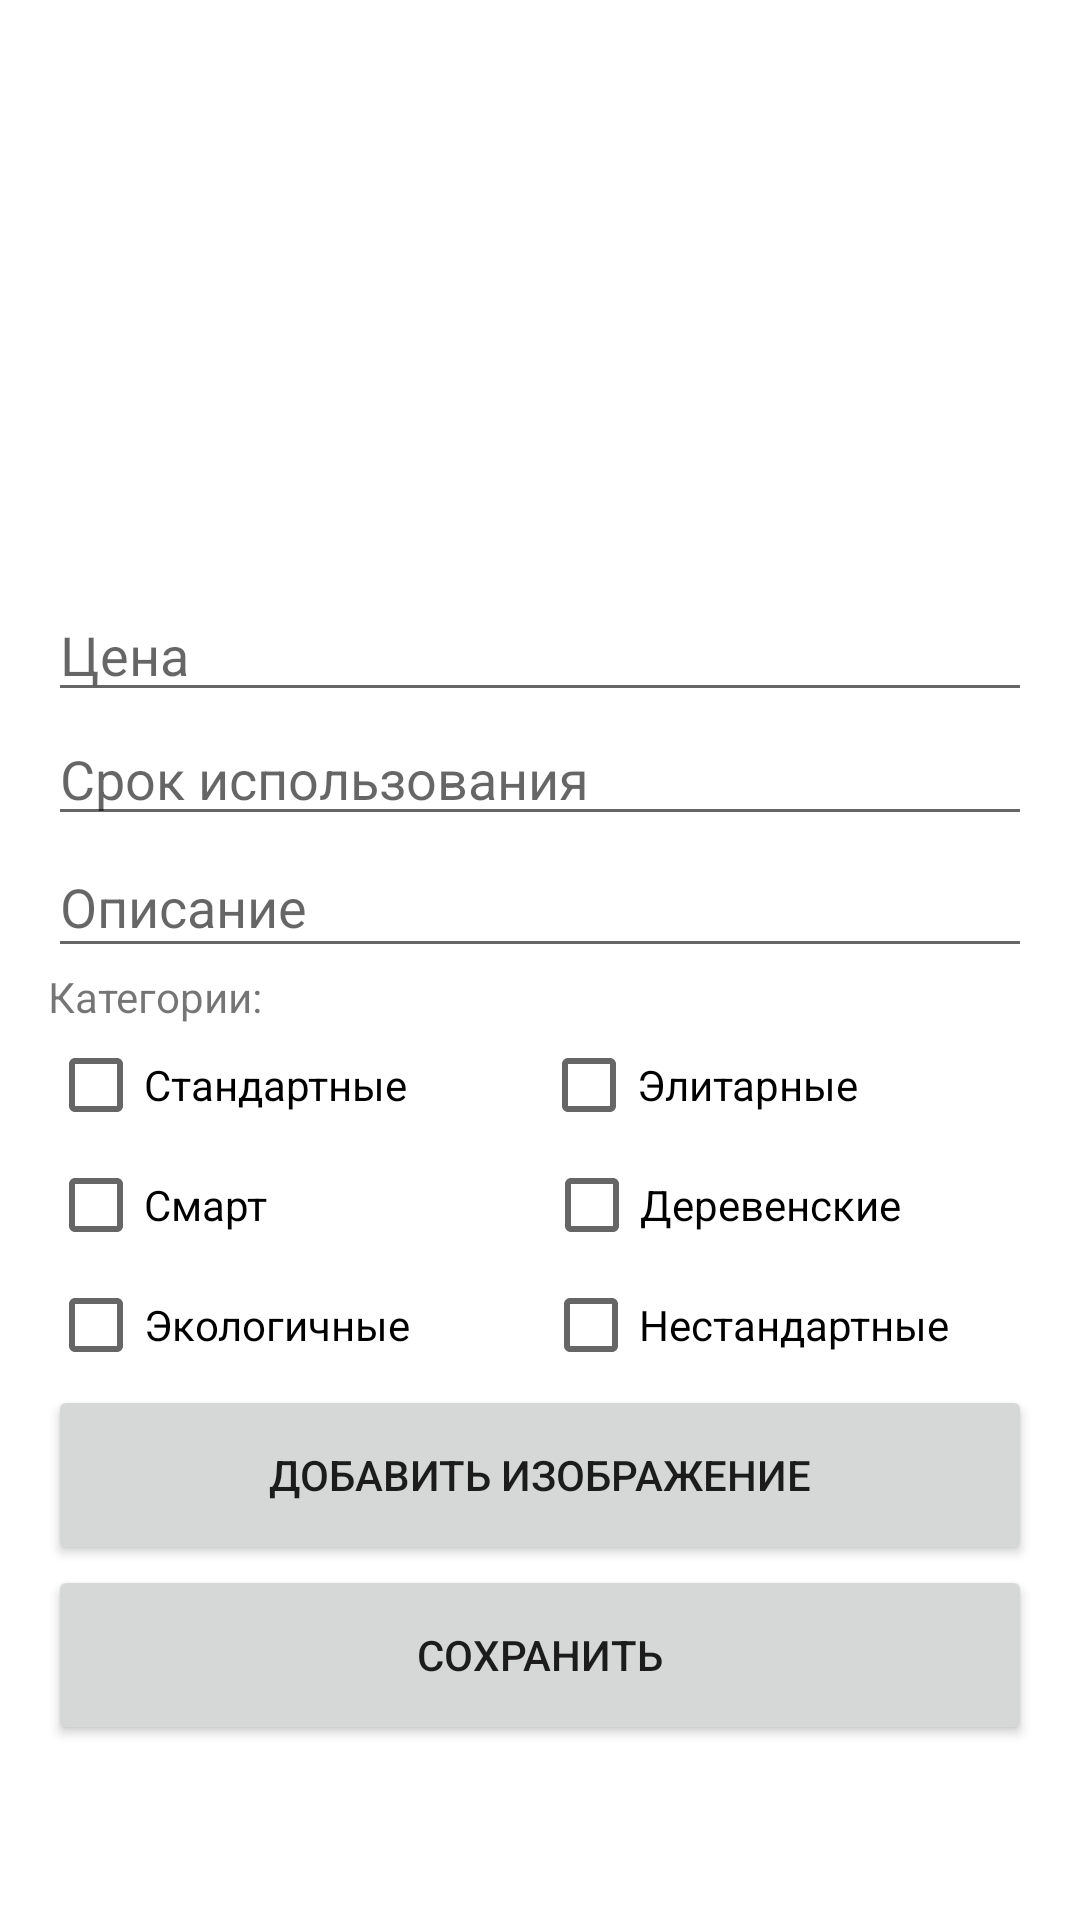

Produce the Android XML layout that renders to this screen, including the resource entries it uses.
<!-- AndroidManifest.xml: application theme Theme.Unishop -->
<!-- res/layout/activity_toilet.xml -->
<?xml version="1.0" encoding="utf-8"?>
<LinearLayout xmlns:android="http://schemas.android.com/apk/res/android"
    xmlns:app="http://schemas.android.com/apk/res-auto"
    xmlns:tools="http://schemas.android.com/tools"
    android:layout_width="match_parent"
    android:layout_height="match_parent"
    android:orientation="vertical"
    android:padding="16dp"
    tools:context=".AddToiletActivity">

    <ImageView
        android:id="@+id/imageView"
        android:layout_width="match_parent"
        android:layout_height="180dp"
        tools:srcCompat="@tools:sample/backgrounds/scenic" />

    <EditText
        android:id="@+id/editTextPrice"
        android:layout_width="match_parent"
        android:layout_height="wrap_content"
        android:hint="Цена" />

    <EditText
        android:id="@+id/editTextLifespan"
        android:layout_width="match_parent"
        android:layout_height="wrap_content"
        android:hint="Срок использования" />

    <EditText
        android:id="@+id/editTextDescription"
        android:layout_width="match_parent"
        android:layout_height="44dp"
        android:hint="Описание" />

    <TextView
        android:id="@+id/textView"
        android:layout_width="match_parent"
        android:layout_height="wrap_content"
        android:text="Категории:" />

    <LinearLayout
        android:layout_width="match_parent"
        android:layout_height="40dp"
        android:orientation="horizontal">

        <CheckBox
            android:id="@+id/checkBoxStandart"
            android:layout_width="107dp"
            android:layout_height="wrap_content"
            android:layout_weight="1"
            android:text="Стандартные" />

        <CheckBox
            android:id="@+id/checkBoxElite"
            android:layout_width="wrap_content"
            android:layout_height="wrap_content"
            android:layout_weight="1"
            android:text="Элитарные" />
    </LinearLayout>

    <LinearLayout
        android:layout_width="match_parent"
        android:layout_height="40dp"
        android:orientation="horizontal">

        <CheckBox
            android:id="@+id/checkBoxSmart"
            android:layout_width="122dp"
            android:layout_height="wrap_content"
            android:layout_weight="1"
            android:text="Смарт" />

        <CheckBox
            android:id="@+id/checkBoxVillage"
            android:layout_width="wrap_content"
            android:layout_height="wrap_content"
            android:layout_weight="1"
            android:text="Деревенские" />

    </LinearLayout>

    <LinearLayout
        android:layout_width="match_parent"
        android:layout_height="40dp"
        android:orientation="horizontal">

        <CheckBox
            android:id="@+id/checkBoxEcologic"
            android:layout_width="138dp"
            android:layout_height="wrap_content"
            android:layout_weight="1"
            android:text="Экологичные" />

        <CheckBox
            android:id="@+id/checkBoxNotStandart"
            android:layout_width="wrap_content"
            android:layout_height="wrap_content"
            android:layout_weight="1"
            android:text="Нестандартные" />
    </LinearLayout>

    <Button
        android:id="@+id/buttonImage"
        android:layout_width="match_parent"
        android:layout_height="60dp"
        android:text="Добавить изображение" />

    <Button
        android:id="@+id/buttonSave"
        android:layout_width="match_parent"
        android:layout_height="60dp"
        android:text="Сохранить" />

</LinearLayout>
<!-- resources referenced by this layout -->
<resources>
  <style name="Theme.Unishop" parent="Theme.MaterialComponents.DayNight.DarkActionBar">
          
          <item name="colorPrimary">@color/purple_500</item>
          <item name="colorPrimaryVariant">@color/purple_700</item>
          <item name="colorOnPrimary">@color/white</item>
          
          <item name="colorSecondary">@color/teal_200</item>
          <item name="colorSecondaryVariant">@color/teal_700</item>
          <item name="colorOnSecondary">@color/black</item>
          
          <item name="android:statusBarColor">@color/black</item>
          
      </style>
  <!-- not gathered from this repository: default colours our renderer supplied (Android Studio template values) -->
  <color name="purple_500">#FF6200EE</color>
  <color name="purple_700">#FF3700B3</color>
  <color name="teal_200">#FF03DAC5</color>
  <color name="teal_700">#FF018786</color>
  <color name="black">#FF000000</color>
  <color name="white">#FFFFFFFF</color>
</resources>
